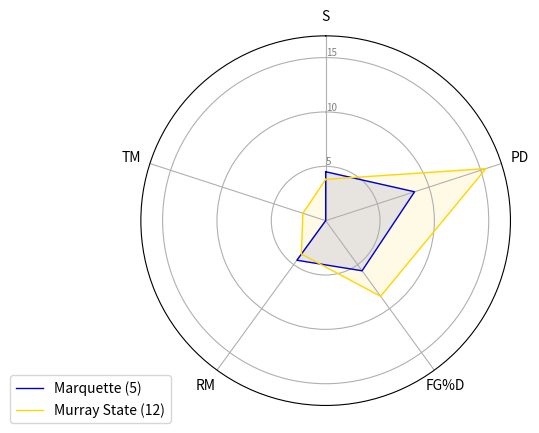

Python code for this plot:
# -*- coding: utf-8 -*-
"""
Created on Tue Mar 19 17:19:21 2019

@author: Andrew
"""
import matplotlib.pyplot as plt
import pandas as pd
from math import pi

team1 = 'Marquette (5)'
team2 = 'Murray State (12)'
color1 = 'mediumblue'
color2 = 'gold'

df = pd.DataFrame({
        'group': [team1, team2],
        'S': [4.5, 3.8],
        'PD': [8.6, 15.5],
        'FG%D': [5.7, 8.6],
        'RM': [4.5, 3.8],
        'TM': [0.0, 2.2]
})

categories=list(df)[1:]
N = len(categories)

angles = [n / float(N) * 2 * pi for n in range(N)]
angles += angles[:1]

ax = plt.subplot(111, polar=True)

ax.set_theta_offset(pi / 2)
ax.set_theta_direction(-1)

plt.xticks(angles[:-1], categories)
 
# Draw ylabels
ax.set_rlabel_position(0)
plt.yticks([5,10,15], ["5","10","15"], color="grey", size=7)
plt.ylim(0,17)

values=df.loc[0].drop('group').values.flatten().tolist()
values += values[:1]
ax.plot(angles, values, linewidth=1, linestyle='solid', label=team1, color=color1)
ax.fill(angles, values, 'b', alpha=0.1, color=color1)

values=df.loc[1].drop('group').values.flatten().tolist()
values += values[:1]
ax.plot(angles, values, linewidth=1, linestyle='solid', label=team2, color=color2)
ax.fill(angles, values, 'r', alpha=0.1, color=color2)
 
# Add legend
plt.legend(loc='upper right', bbox_to_anchor=(0.1, 0.1))

plt.savefig('marquette_murraystate.png')